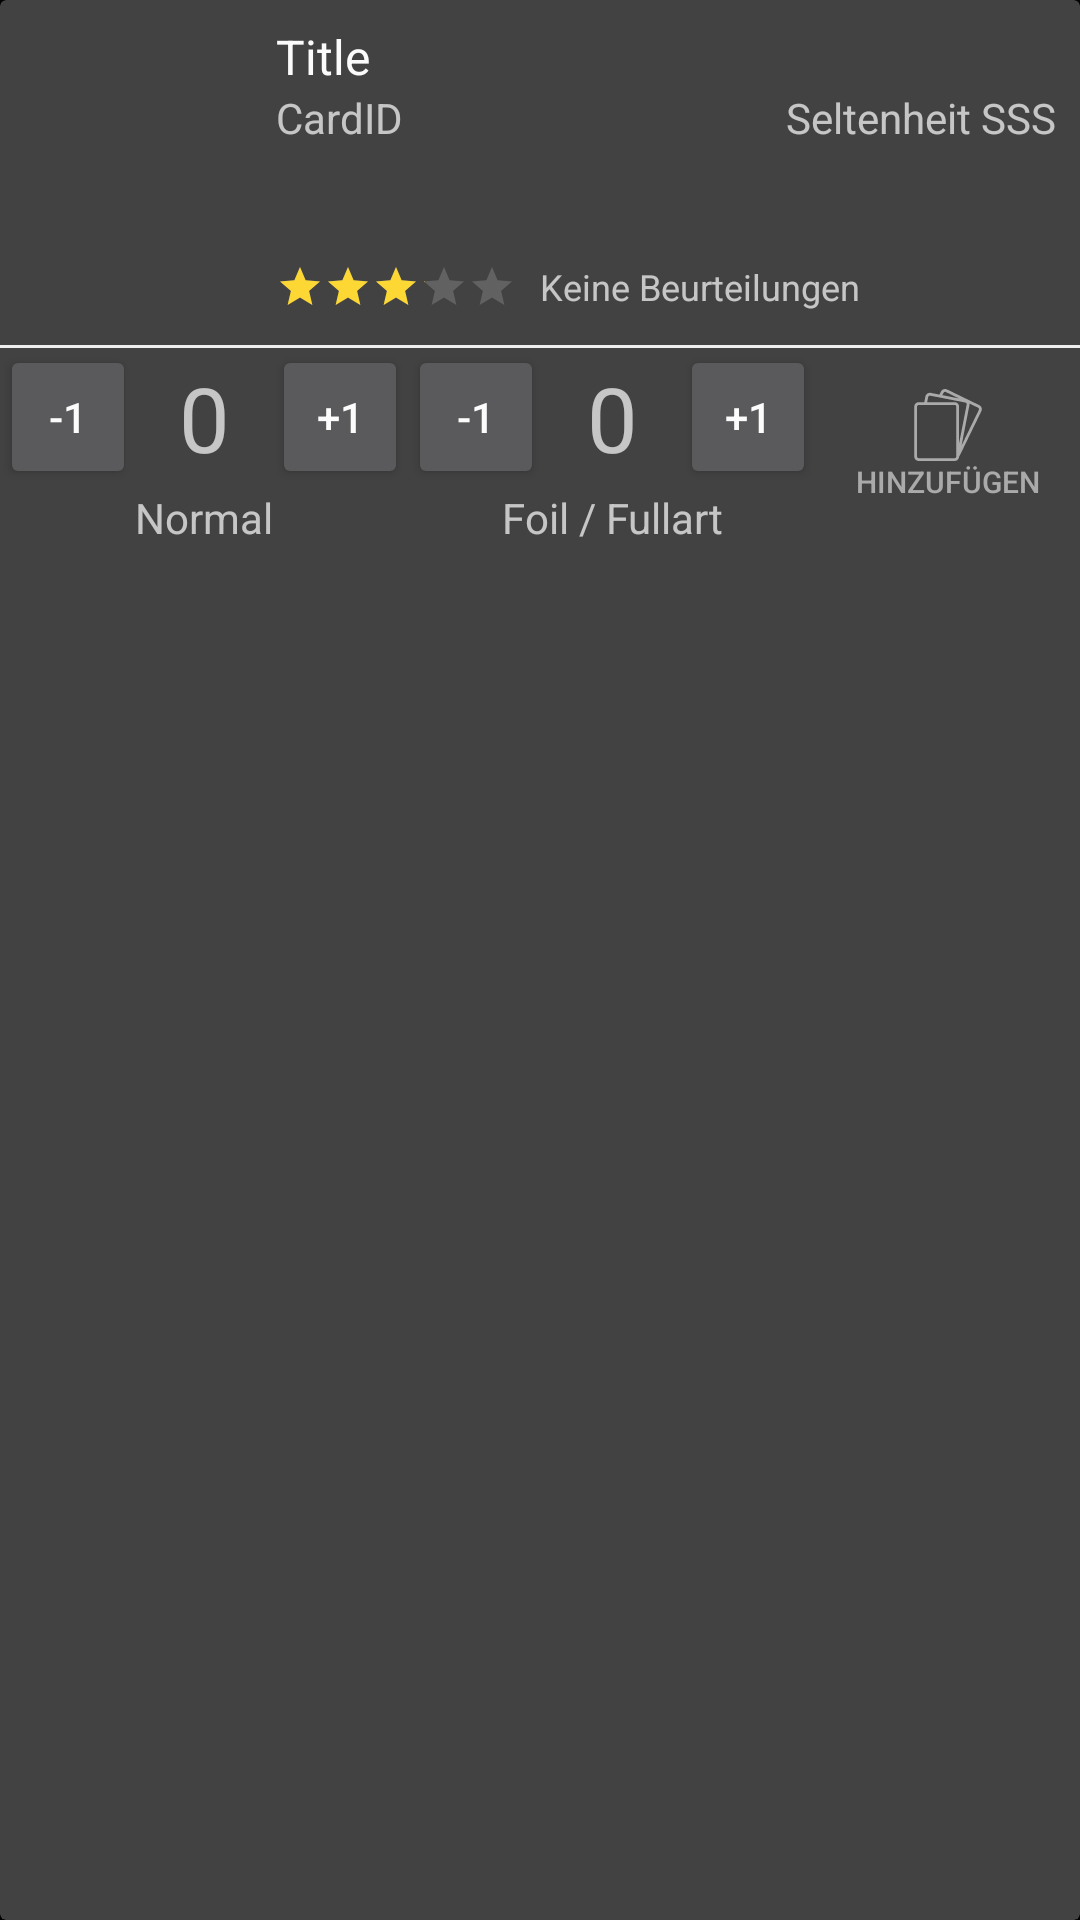

Layout XML and referenced resources for this Android screen:
<!-- AndroidManifest.xml: application theme AppTheme -->
<!-- res/layout/fragment_my_collection_listentry.xml -->
<?xml version="1.0" encoding="utf-8"?>
<androidx.cardview.widget.CardView xmlns:android="http://schemas.android.com/apk/res/android"
	xmlns:app="http://schemas.android.com/apk/res-auto"
	xmlns:tools="http://schemas.android.com/tools"
	android:layout_width="match_parent"
	android:layout_height="wrap_content"
	android:layout_marginBottom="8dp"
	android:background="?android:attr/selectableItemBackground"
	android:clickable="true">

	<LinearLayout
		android:layout_width="match_parent"
		android:layout_height="wrap_content"
		android:orientation="vertical">

		<include
			android:id="@+id/cardListentryBase"
			layout="@layout/fragment_card_listentry_base" />
		<include
			android:id="@+id/myCollectionHandler"
			layout="@layout/fragment_my_collection_handler" />
	</LinearLayout>

</androidx.cardview.widget.CardView>
<!-- res/layout/fragment_card_listentry_base.xml (included above) -->
<androidx.constraintlayout.widget.ConstraintLayout xmlns:android="http://schemas.android.com/apk/res/android"
	xmlns:app="http://schemas.android.com/apk/res-auto"
	xmlns:tools="http://schemas.android.com/tools"
	android:layout_width="match_parent"
	android:layout_height="wrap_content"
	tools:showIn="@layout/fragment_searchresult_listentry">

	<ImageView
		android:id="@+id/cardImage"
		android:layout_width="80dp"
		android:layout_height="107dp"
		android:layout_marginStart="4dp"
		android:layout_marginEnd="8dp"
		android:layout_marginTop="4dp"
		android:layout_marginBottom="4dp"
		android:transitionName="image"
		app:layout_constraintBottom_toBottomOf="parent"
		app:layout_constraintStart_toStartOf="parent"
		app:layout_constraintTop_toTopOf="parent"
		tools:srcCompat="@tools:sample/avatars" />

	<TextView
		android:id="@+id/cardName"
		android:layout_width="0dp"
		android:layout_height="wrap_content"
		android:layout_marginStart="8dp"
		android:layout_marginTop="8dp"
		android:layout_marginEnd="8dp"
		android:gravity="start"
		android:text="Title"
		android:textAppearance="?attr/textAppearanceListItem"
		app:layout_constrainedWidth="true"
		app:layout_constraintStart_toEndOf="@id/cardImage"
		app:layout_constraintEnd_toEndOf="parent"
		app:layout_constraintTop_toTopOf="parent" />

	<TextView
		android:id="@+id/cardId"
		android:layout_width="wrap_content"
		android:layout_height="wrap_content"
		android:layout_marginStart="8dp"
		android:text="CardID"
		app:layout_constraintTop_toBottomOf="@id/cardName"
		app:layout_constraintStart_toEndOf="@id/cardImage"
		tools:layout_editor_absoluteY="3dp" />

	<TextView
		android:id="@+id/category"
		android:layout_width="wrap_content"
		android:layout_height="wrap_content"
		android:layout_marginEnd="8dp"
		android:text="Seltenheit SSS"
		app:layout_constraintEnd_toEndOf="parent"
		app:layout_constraintTop_toTopOf="@+id/cardId" />

	<RatingBar
		android:id="@+id/cardRatingBar"
		style="@style/RatingBar.Small"
		android:layout_width="wrap_content"
		android:layout_height="wrap_content"
		android:layout_marginStart="8dp"
		android:layout_marginTop="8dp"
		android:layout_marginEnd="8dp"
		android:layout_marginBottom="8dp"
		android:isIndicator="true"
		android:rating="3.1"
		android:theme="@style/RatingBar"
		app:layout_constraintTop_toBottomOf="@id/cardId"
		app:layout_constraintBottom_toBottomOf="parent"
		app:layout_constraintHorizontal_bias="0.25"
		app:layout_constraintLeft_toRightOf="@id/cardImage"
		app:layout_constraintVertical_bias="0.9" />

	<TextView
		android:id="@+id/cardNumRatings"
		android:layout_width="wrap_content"
		android:layout_height="wrap_content"
		android:layout_marginStart="8dp"
		android:color="@android:color/darker_gray"
		android:gravity="center_vertical"
		android:text="Keine Beurteilungen"
		android:textSize="12sp"
		app:layout_constraintStart_toEndOf="@+id/cardRatingBar"
		app:layout_constraintBottom_toBottomOf="@id/cardRatingBar"
		tools:layout_editor_absoluteY="90dp" />

</androidx.constraintlayout.widget.ConstraintLayout>
<!-- res/layout/fragment_my_collection_handler.xml (included above) -->
<?xml version="1.0" encoding="utf-8"?>
<androidx.constraintlayout.widget.ConstraintLayout xmlns:android="http://schemas.android.com/apk/res/android"
	xmlns:app="http://schemas.android.com/apk/res-auto"
	xmlns:tools="http://schemas.android.com/tools"
	android:layout_width="match_parent"
	android:layout_height="wrap_content">

	<View
		android:layout_width="0dp"
		android:layout_height="1dp"
		android:background="#ffeeeeee"
		app:layout_constraintEnd_toEndOf="parent"
		app:layout_constraintStart_toStartOf="parent" />

	<ToggleButton
		android:id="@+id/removeFromCollection"
		style="?android:attr/borderlessButtonStyle"
		android:layout_width="0dp"
		android:layout_height="wrap_content"
		android:layout_weight="1"
		android:drawableTop="@drawable/ic_collection"
		android:drawableTint="@android:color/darker_gray"
		android:textOff="Hinzufügen"
		android:textOn="Entfernen"
		android:textColor="@android:color/darker_gray"
		android:textSize="10sp"
		app:layout_constraintBottom_toBottomOf="parent"
		app:layout_constraintEnd_toEndOf="parent"
		app:layout_constraintTop_toTopOf="parent" />

	<Button
		android:id="@+id/normal1Up"
		android:layout_width="0dp"
		android:layout_height="wrap_content"
		android:text="+1"
		app:layout_constraintBottom_toBottomOf="@+id/normalAmount"
		app:layout_constraintBottom_toTopOf="@+id/textNormalCards"
		app:layout_constraintEnd_toStartOf="@+id/foil1Down"
		app:layout_constraintStart_toEndOf="@+id/normalAmount"
		app:layout_constraintTop_toTopOf="parent" />

	<Button
		android:id="@+id/normal1Down"
		android:layout_width="0dp"
		android:layout_height="wrap_content"
		android:text="-1"
		app:layout_constraintBottom_toTopOf="@+id/textNormalCards"
		app:layout_constraintEnd_toStartOf="@+id/normalAmount"
		app:layout_constraintStart_toStartOf="parent"
		app:layout_constraintTop_toTopOf="parent" />

	<Button
		android:id="@+id/foil1Up"
		android:layout_width="0dp"
		android:layout_height="wrap_content"
		android:text="+1"
		app:layout_constraintBottom_toTopOf="@+id/textFoilCards"
		app:layout_constraintEnd_toStartOf="@+id/removeFromCollection"
		app:layout_constraintStart_toEndOf="@+id/foilAmount"
		app:layout_constraintTop_toTopOf="parent" />

	<Button
		android:id="@+id/foil1Down"
		android:layout_width="0dp"
		android:layout_height="wrap_content"
		android:text="-1"
		app:layout_constraintBottom_toTopOf="@+id/textFoilCards"
		app:layout_constraintEnd_toStartOf="@+id/foilAmount"
		app:layout_constraintStart_toEndOf="@+id/normal1Up"
		app:layout_constraintTop_toTopOf="parent" />

	<TextView
		android:id="@+id/normalAmount"
		android:layout_width="0dp"
		android:layout_height="wrap_content"
		android:ems="10"
		android:text="0"
		android:textAlignment="center"
		android:textSize="30sp"
		app:layout_constraintBottom_toTopOf="@+id/textNormalCards"
		app:layout_constraintEnd_toStartOf="@+id/normal1Up"
		app:layout_constraintStart_toEndOf="@+id/normal1Down"
		app:layout_constraintTop_toTopOf="parent" />

	<TextView
		android:id="@+id/foilAmount"
		android:layout_width="0dp"
		android:layout_height="wrap_content"
		android:ems="10"
		android:text="0"
		android:textAlignment="center"
		android:textSize="30sp"
		app:layout_constraintBottom_toTopOf="@+id/textFoilCards"
		app:layout_constraintEnd_toStartOf="@+id/foil1Up"
		app:layout_constraintStart_toEndOf="@+id/foil1Down"
		app:layout_constraintTop_toTopOf="parent" />

	<TextView
		android:id="@+id/textNormalCards"
		android:layout_width="0dp"
		android:layout_height="wrap_content"
		android:ems="10"
		android:text="Normal"
		android:textAlignment="center"
		android:textAllCaps="false"
		app:layout_constraintBottom_toBottomOf="parent"
		app:layout_constraintEnd_toStartOf="@+id/textFoilCards"
		app:layout_constraintStart_toStartOf="parent"
		app:layout_constraintTop_toBottomOf="@+id/normal1Up" />

	<TextView
		android:id="@+id/textFoilCards"
		android:layout_width="0dp"
		android:layout_height="wrap_content"
		android:ems="10"
		android:inputType="textPersonName"
		android:text="Foil / Fullart"
		android:textAlignment="center"
		app:layout_constraintBottom_toBottomOf="parent"
		app:layout_constraintEnd_toStartOf="@+id/removeFromCollection"
		app:layout_constraintStart_toEndOf="@+id/textNormalCards"
		app:layout_constraintTop_toBottomOf="@+id/foil1Up" />

</androidx.constraintlayout.widget.ConstraintLayout>
<!-- res/layout/fragment_searchresult_listentry.xml (included above) -->
<?xml version="1.0" encoding="utf-8"?>
<androidx.cardview.widget.CardView xmlns:android="http://schemas.android.com/apk/res/android"
    android:layout_width="match_parent"
    android:layout_height="wrap_content"
    android:layout_marginBottom="8dp"
    android:background="?android:attr/selectableItemBackground"
    android:clickable="true">

    <include layout="@layout/fragment_card_listentry_base" />

</androidx.cardview.widget.CardView>
<!-- resources referenced by this layout -->
<resources>
  <!-- drawable ic_collection (drawable) -->
  <vector android:height="24dp" android:viewportHeight="512"
      android:viewportWidth="512" android:width="24dp" xmlns:android="http://schemas.android.com/apk/res/android">
      <path android:fillColor="#FFFFFF" android:pathData="M494.7,133.1c-2.8,-8 -8.5,-14.5 -16.2,-18.3L248.9,3.2c-15.8,-7.7 -34.9,-1.1 -42.6,14.7l-10.7,22l-62.7,-12.3c-17.3,-3.4 -34.1,7.9 -37.5,25.2l-8,40.7H47.9c-17.6,0 -31.9,14.3 -31.9,31.9v354.6c0,17.6 14.3,31.9 31.9,31.9h255.4c17.6,0 31.9,-14.3 31.9,-31.9V480c1.2,-0.9 2.3,-2.2 3,-3.6l155.1,-318.9C497,149.9 497.5,141.2 494.7,133.1zM224.3,26.7c2.9,-5.9 10,-8.3 15.9,-5.5l94.6,46L215.9,43.9L224.3,26.7zM115,56.8c1.3,-6.5 7.6,-10.7 14.1,-9.4L199.1,61c0.1,0 0.3,0.1 0.4,0.1l180,35.2c3.1,0.6 5.9,2.4 7.6,5.1c1.8,2.7 2.4,5.8 1.8,9l-53.8,274.7V125.5c0,-17.6 -14.3,-31.9 -31.9,-31.9H107.7L115,56.8zM315.1,480.1c0,6.6 -5.3,11.9 -11.9,11.9H47.9c-6.6,0 -11.9,-5.3 -11.9,-11.9V125.5c0,-6.6 5.3,-11.9 11.9,-11.9h255.4c6.6,0 11.9,5.3 11.9,11.9V480.1zM475.3,148.8l-123,252.9l56.3,-287.5c0.7,-3.7 0.8,-7.4 0.2,-11l61.1,29.7c2.9,1.4 5,3.8 6,6.8C476.9,142.7 476.7,145.9 475.3,148.8z"/>
  </vector>
  <style name="RatingBar" parent="Widget.AppCompat.RatingBar">
          <item name="android:colorAccent">@color/colorPrimaryLight</item>
          <item name="android:colorControlActivated">@color/colorPrimaryLight</item>
          <item name="android:progressTint">@color/colorPrimaryLight</item>
          <item name="android:secondaryProgressTint">@android:color/transparent</item>
          <item name="android:colorControlNormal">@android:color/darker_gray</item>
          <item name="android:progressBackgroundTint">@android:color/darker_gray</item>
          <item name="android:stepSize">0.5</item>
          <item name="android:numStars">5</item>
      </style>
  <style name="RatingBar.Small" parent="Widget.AppCompat.RatingBar.Small">
          <item name="android:colorAccent">@color/colorPrimaryLight</item>
          <item name="android:colorControlActivated">@color/colorPrimaryLight</item>
          <item name="android:progressTint">@color/colorPrimaryLight</item>
          <item name="android:secondaryProgressTint">@android:color/transparent</item>
          <item name="android:colorControlNormal">@android:color/darker_gray</item>
          <item name="android:progressBackgroundTint">@android:color/darker_gray</item>
          <item name="android:stepSize">0.1</item>
          <item name="android:numStars">5</item>
      </style>
  <style name="AppTheme" parent="Theme.AppCompat.NoActionBar">
          <item name="colorPrimary">@color/colorPrimary</item>
          <item name="colorPrimaryDark">@color/colorPrimaryDark</item>
          <item name="colorAccent">@color/colorAccent</item>
          <item name="android:windowBackground">@color/colorPrimaryDark</item>
  
          
          <item name="android:windowActivityTransitions">true</item>
  
          
          <item name="android:windowSharedElementEnterTransition">@transition/change_view_transform</item>
          <item name="android:windowSharedElementExitTransition">@transition/change_view_transform</item>
          <item name="android:textColorPrimary">@color/text_color_primary</item>
          <item name="android:colorBackground">@color/background_material_light</item>
          <item name="android:textColorSecondary">@color/text_color_secondary</item>
          <item name="android:colorForeground">@color/foreground_material_dark</item>
          <item name="android:navigationBarColor">@color/colorPrimary</item>
      </style>
  <color name="colorPrimaryLight">#fdd835</color>
  <color name="colorPrimary">#212121</color>
  <color name="colorPrimaryDark">#000000</color>
  <color name="colorAccent">#ffffff</color>
  <color name="text_color_primary">#faffffff</color>
  <color name="background_material_light">#5c5c5c</color>
  <color name="text_color_secondary">#b4ffffff</color>
  <color name="foreground_material_dark">#9e9e9e</color>
</resources>
